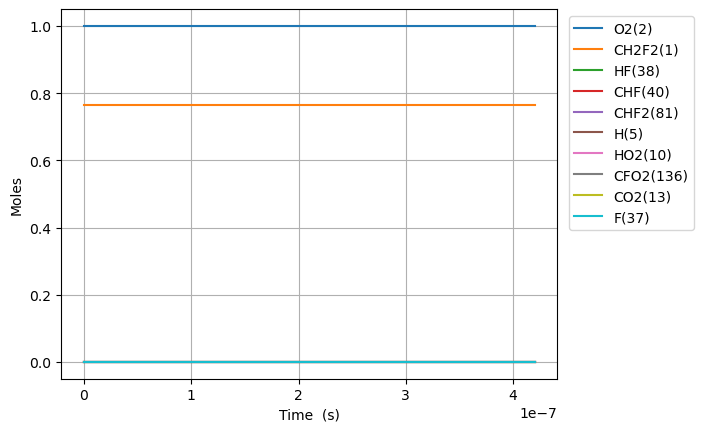

Data behind this chart, as committed beside it:
Time (s), Volume (m^3), N2, Ne, CH2F2(1), O2(2), H2O(3), OH(4), HF(38), CHF(40), CHF2(81), FC1OO1(129), [O]C([O])F(131), H(5), CFO2(136), CO2(13), F(37), HO2(10)
0.0, 0.2067, 3.76, 0.0, 0.7634, 1.0, 0.0, 0.0, 0.0, 0.0, 0.0, 0.0, 0.0, 0.0, 0.0, 0.0, 0.0, 0.0
1e-15, 0.2067, 3.76, 0.0, 0.7634, 1.0, -1.1148560730625256e-73, 1.0291153434267565e-49, 2.1803184672211387e-17, 2.1803184630782467e-17, 5.0321246931464535e-18, 3.233358878876926e-31, 4.032172131022605e-30, 4.1424842854488683e-26, 4.142456079799305e-26, 1.325553402080041e-34, 1.3255533164853587e-34, 5.032124693146173e-18
3.0000000000000002e-15, 0.2067, 3.76, 0.0, 0.7634, 1.0, 9.670503232296821e-72, 3.745015912795177e-48, 5.384051725178731e-17, 5.3840517043797254e-17, 1.2426267099402473e-17, 1.6233376339576906e-30, 2.0243080217943688e-29, 2.079689781925429e-25, 2.079682024757118e-25, 1.1199573613768298e-33, 1.119956993226583e-33, 1.24262670994017e-17
7e-15, 0.2067, 3.76, 0.0, 0.7634, 1.0, 8.016186761278646e-70, 8.602892904155444e-47, 1.4105325594063281e-16, 1.4105325466056388e-16, 3.2554765871988287e-17, 9.992174378192426e-30, 1.2458383485708366e-28, 1.2799369590413325e-24, 1.2799343676687164e-24, 1.7502715056996204e-32, 1.7502693182030815e-32, 3.255476587198571e-17
1.5e-14, 0.2067, 3.76, 0.0, 0.7634, 1.0, 7.742114941074311e-68, 1.8330290999458463e-45, 3.1547873331832376e-16, 3.1547872724264644e-16, 7.281176341715988e-17, 4.74383047815237e-29, 5.91306845673706e-28, 6.0750467117590625e-24, 6.0750384095527425e-24, 1.7301988026377283e-31, 1.7301941979906713e-31, 7.281176341715177e-17
3.1e-14, 0.2067, 3.76, 0.0, 0.7634, 1, 6.001037717668444e-66, 3.3649083631269527e-44, 6.643296880737054e-16, 6.643296618010093e-16, 1.5332575850750304e-16, 2.052354693012333e-28, 2.5568356596386558e-27, 2.626996101521583e-23, 2.6269932486065348e-23, 1.5180074029705045e-30, 1.5179991943013235e-30, 1.5332575850747605e-16
6.300000000000001e-14, 0.2067, 3.76, 0.0, 0.7634, 1, 4.213179155785715e-64, 5.753503252099452e-43, 1.3620315975844672e-15, 1.3620314884945285e-15, 3.143537486881892e-16, 8.530179299354334e-28, 1.0615558853618755e-26, 1.0907856588572485e-22, 1.0907845778407387e-22, 1.2687367262840177e-29, 1.268722932932783e-29, 3.143537486880938e-16
1.2700000000000001e-13, 0.2067, 3.76, 0.0, 0.7634, 1, 2.8219109928917093e-62, 9.510753293827372e-42, 2.7574354166059872e-15, 2.757434972188761e-15, 6.364097290495605e-16, 3.481882045017215e-27, 4.3238344395760593e-26, 4.443708572529598e-22, 4.4437040235182875e-22, 1.036921914191885e-28, 1.0368993222923706e-28, 6.364097290492093e-16
2.55e-13, 0.2067, 3.76, 0.0, 0.7634, 1, 1.8472000661565895e-60, 1.5465096458118963e-40, 5.5482430546490096e-15, 5.5482412608061695e-15, 1.2805216897722997e-15, 1.410915694092476e-26, 1.7446271465802402e-25, 1.7936555790630337e-21, 1.793653430504954e-21, 8.38354599971307e-28, 8.383180373566435e-28, 1.2805216897709894e-15
5.11e-13, 0.2067, 3.76, 0.0, 0.7634, 1, 1.1955503373188184e-58, 2.4943975663106174e-39, 1.1129858330734984e-14, 1.1129851122958074e-14, 2.568745611217763e-15, 5.713231781912177e-26, 7.004866308815055e-25, 7.20702407948846e-21, 7.207012547866688e-21, 6.742194334931139e-27, 6.741606034817598e-27, 2.568745611212973e-15
1e-12, 0.2067, 3.76, 0.0, 0.7634, 1, 7.354201639779638e-57, 3.8382803837870806e-38, 2.1791615635445824e-14, 2.179158771375409e-14, 5.029454586166276e-15, 2.2468948745453916e-25, 2.7096227510095078e-24, 2.7918773067774685e-20, 2.79187054604356e-20, 5.195265528277959e-26, 5.194361430250457e-26, 5.0294545861506125e-15
1.023e-12, 0.2067, 3.76, 0.0, 0.7634, 1, 7.694481541495586e-57, 4.0070806586839893e-38, 2.229308888290666e-14, 2.2293059986940815e-14, 5.14519345410864e-15, 2.3257049952328067e-25, 2.8041219959235037e-24, 2.8892945310577517e-20, 2.889287506573025e-20, 5.407911868114465e-26, 5.406968013104608e-26, 5.145193454092465e-15
2.047e-12, 0.2067, 3.76, 0.0, 0.7634, 1, 4.9382542163236645e-55, 6.42418310053854e-37, 4.4619549987249025e-14, 4.4619434273706535e-14, 1.0298089139890285e-14, 9.594584419921528e-25, 1.119614888661693e-23, 1.157014287018356e-19, 1.1570095353005418e-19, 4.33198695502567e-25, 4.330474923145528e-25, 1.0298089139848161e-14
4.095e-12, 0.2067, 3.76, 0.0, 0.7634, 1, 3.164896189900616e-53, 1.0288967040999297e-35, 8.927247219593128e-14, 8.927200908311516e-14, 2.060388051145463e-14, 4.063326340482176e-24, 4.454823962184871e-23, 4.630641910121847e-19, 4.630607342990892e-19, 3.467839020821685e-24, 3.4654189023353724e-24, 2.0603880511463336e-14
8.191e-12, 0.2067, 3.76, 0.0, 0.7634, 1, 2.02694069407105e-51, 1.6470509954411056e-34, 1.7857831661330968e-13, 1.7857646365085058e-13, 4.121546325461134e-14, 1.8016164701240017e-23, 1.76184321892728e-22, 1.852766748263273e-18, 1.852740468413111e-18, 2.7751482704440824e-23, 2.771277378851211e-23, 4.121546325604427e-14
1e-11, 0.2067, 3.76, 0.0, 0.7634, 1, 3.0235519818876943e-50, 7.104105950495419e-34, 2.1802027768543663e-13, 2.1801719696563632e-13, 5.031857682463477e-14, 3.2961801793711905e-23, 2.8940200180388393e-22, 3.080392304242222e-18, 3.08032661370696e-18, 7.065600763285264e-23, 7.048924351173881e-23, 5.031857682943347e-14
1.6383e-11, 0.2067, 3.76, 0.0, 0.7634, 1, 1.297686102299526e-49, 2.635915392070639e-33, 3.571900054485024e-13, 3.571825926252699e-13, 8.243862874141719e-14, 8.569701548152174e-23, 6.88887049273706e-22, 7.412030736422222e-18, 7.411825986515491e-18, 2.220432838175141e-22, 2.2142468090441757e-22, 8.243862875809195e-14
3.2767e-11, 0.2067, 3.76, 0.0, 0.7634, 1, 8.306514431541784e-48, 4.2179096106608394e-32, 7.144133831266954e-13, 7.143837302760971e-13, 1.6488495972306238e-13, 4.451506823738673e-22, 2.6359190321580786e-21, 2.964959925159467e-17, 2.9647983243928416e-17, 1.776413306619735e-21, 1.7665418326506814e-21, 1.6488495987359648e-13
6.5535e-11, 0.2067, 3.76, 0.0, 0.7634, 1, 5.316470139020816e-46, 6.748811895948092e-31, 1.4288601386106539e-12, 1.4287415271550867e-12, 3.2977762181482895e-13, 2.5066528326374956e-21, 9.693975230355728e-21, 1.1859772644905713e-16, 1.185848872122507e-16, 1.4210634705328543e-20, 1.4053542694355705e-20, 3.297776230291349e-13
9.8303e-11, 0.2067, 3.76, 0.0, 0.7634, 1, 3.033872973711865e-45, 2.5729759092176863e-30, 2.143306894365855e-12, 2.1430548483806225e-12, 4.946702841787423e-13, 6.2937160652548116e-21, 1.9467541239434105e-20, 2.5201566126125176e-16, 2.519790153766625e-16, 4.0631900843687097e-20, 4.005520299915629e-20, 4.946702875880608e-13
9.999999999999999e-11, 0.2067, 3.76, 0.0, 0.7634, 1, 5.158126077510697e-45, 3.0542028737220528e-30, 2.180306898853206e-12, 2.1800433363733877e-12, 5.032097998818547e-13, 6.7281981805639404e-21, 2.018511570120522e-20, 2.635305249127425e-16, 2.6349047661822536e-16, 4.441428322467301e-20, 4.3738680762660223e-20, 5.03209803572241e-13
1.6383900000000002e-10, 0.2067, 3.76, 0.0, 0.7634, 1, 8.506984905536302e-44, 2.1157354427637496e-29, 3.5722004088520466e-12, 3.5715036103687986e-12, 8.244556118859751e-13, 2.307286745529575e-20, 4.717936205654218e-20, 6.967051746755735e-16, 6.965371320101754e-16, 1.8670273862818688e-19, 1.8230646918006204e-19, 8.244556261497788e-13
2.2282140000000002e-10, 0.2067, 3.76, 0.0, 0.7634, 1, 3.790056393586944e-43, 6.170427288448974e-29, 4.858204576108412e-12, 4.856963828008333e-12, 1.1212624110441997e-12, 4.689077251297503e-20, 7.721388666971766e-20, 1.2405696933723447e-15, 1.2401917072629854e-15, 4.202317869917689e-19, 4.081754171140788e-19, 1.1212624412335074e-12
2.818038e-10, 0.2067, 3.76, 0.0, 0.7634, 1, 1.1605596734296542e-42, 1.4118728552374812e-28, 6.144208750671693e-12, 6.142271995111693e-12, 1.4180692175124297e-12, 8.109065692680182e-20, 1.1128570255083578e-19, 1.936456008893662e-15, 1.935741959992182e-15, 7.941963569967746e-19, 7.671690651293344e-19, 1.4180692706325934e-12
3.4078620000000005e-10, 0.2067, 3.76, 0.0, 0.7634, 1, 3.0324703959321204e-42, 2.791988176222171e-28, 7.430212934956938e-12, 7.427436550148751e-12, 1.714876033705545e-12, 1.2581142419128924e-19, 1.4833381866870483e-19, 2.775924638026448e-15, 2.774731578508576e-15, 1.327360564572224e-18, 1.2756366945946278e-18, 1.7148761162827214e-12
4.5875100000000005e-10, 0.2067, 3.76, 0.0, 0.7634, 1, 1.4028386213289355e-41, 7.8091600309392665e-28, 1.0002221335254895e-11, 9.99743820111893e-12, 2.3084896978259074e-12, 2.4080938571559307e-19, 2.273823172124186e-19, 4.782245540576647e-15, 4.7796997059523365e-15, 2.833385394658173e-18, 2.7005324782114795e-18, 2.3084898525237607e-12
5.767158000000001e-10, 0.2067, 3.76, 0.0, 0.7634, 1, 4.345875916594049e-41, 1.7485033732669885e-27, 1.257422980118402e-11, 1.2566909136455065e-11, 2.902103427588236e-12, 3.987514082026882e-19, 3.126724962588859e-19, 7.319149804312594e-15, 7.314522126520906e-15, 5.151551751535113e-18, 4.8719249725309115e-18, 2.9021036718354146e-12
6.946806000000001e-10, 0.2067, 3.76, 0.0, 0.7634, 1, 1.1485926829023487e-40, 3.4545208602030835e-27, 1.5146238366451907e-11, 1.5135813468163362e-11, 3.4957172567008593e-12, 6.046997388608084e-19, 4.020999768087679e-19, 1.0422497942154931e-14, 1.0414845162532087e-14, 8.520572320502307e-18, 7.99481833924147e-18, 3.4957175987395724e-12
9.306102000000001e-10, 0.2067, 3.76, 0.0, 0.7634, 1, 7.311411774847252e-40, 1.1021869240600428e-26, 2.0290256044876184e-11, 2.0271891093980233e-11, 4.682945462849861e-12, 1.1698559581485096e-18, 5.858726468037996e-19, 1.8359623565694713e-14, 1.834198132976746e-14, 1.9647896131482304e-17, 1.8081954680830146e-17, 4.682945902568604e-12
9.999999999999999e-10, 0.2067, 3.76, 0.0, 0.7634, 1, 1.1631745679874539e-39, 1.4768167037372465e-26, 2.1803175168893355e-11, 2.178203701448272e-11, 5.032124089188143e-12, 1.3752780366256467e-18, 6.4064252198401455e-19, 2.113159606114395e-14, 2.1109827638980657e-14, 2.424458896979968e-17, 2.2178326835553087e-17, 5.0321244990928005e-12
1.1665398000000001e-09, 0.2067, 3.76, 0.0, 0.7634, 1, 2.6651731134872068e-39, 2.657970678713657e-26, 2.5434274744688444e-11, 2.5405668533813802e-11, 5.87017469043371e-12, 1.9410090092366616e-18, 7.734290438080171e-19, 2.859601150912643e-14, 2.856213641534808e-14, 3.7732445101170107e-17, 3.4104868955843775e-17, 5.8701749202088615e-12
1.6383990000000001e-09, 0.2067, 3.76, 0.0, 0.7634, 1, 2.3239109751952618e-38, 1.0594538875444806e-25, 3.572231810564371e-11, 3.5666323586754436e-11, 8.244639107072893e-12, 4.109594205503165e-18, 1.1500814965224686e-18, 5.596492350688217e-14, 5.587183607236624e-14, 1.0371078698938732e-16, 8.999843277742129e-17, 8.24463601807105e-12
2.5821174e-09, 0.2067, 3.76, 0.0, 0.7634, 1, 4.376448828447632e-37, 6.953563980356654e-25, 5.62984547477378e-11, 5.6160067502482854e-11, 1.299361786109814e-11, 1.0953692360325919e-17, 1.9036826948637307e-18, 1.382482795371665e-13, 1.3787855789140148e-13, 4.120271822809313e-16, 3.282243760585303e-16, 1.2993576363827738e-11
3.5258358000000002e-09, 0.2067, 3.76, 0.0, 0.7634, 1, 2.3302038796605745e-36, 2.3093342922401465e-24, 7.687469931888244e-11, 7.661710054685489e-11, 1.7742704544925474e-11, 2.1137561102655344e-17, 2.655979568911151e-18, 2.572071799392262e-13, 2.562824039508244e-13, 1.0307512767782025e-15, 7.689280174930983e-16, 1.7742548696952256e-11
4.4695542e-09, 0.2067, 3.76, 0.0, 0.7634, 1, 8.449275526927929e-36, 5.73110334723236e-24, 9.745111709485203e-11, 9.703748489448511e-11, 2.249196443432991e-11, 3.46553540597362e-17, 3.406796851701721e-18, 4.127686372851488e-13, 4.109168315426553e-13, 2.0642571845181573e-15, 1.4512076956865364e-15, 2.2491563836277372e-11
5.4132725999999994e-09, 0.2067, 3.76, 0.0, 0.7634, 1, 2.458674342805151e-35, 1.1989703185496895e-23, 1.180277846253016e-10, 1.174212850052121e-10, 2.724147407896708e-11, 5.150065347013173e-17, 4.1563721074057406e-18, 6.04857039734227e-13, 6.016100015810567e-13, 3.6199303319143875e-15, 2.405899180969327e-15, 2.724063293998289e-11
7.3007093999999995e-09, 0.2067, 3.76, 0.0, 0.7634, 1, 1.3895853025603295e-34, 3.8150595644459505e-23, 1.591821904577611e-10, 1.580793713592003e-10, 3.674156414206228e-11, 9.515051952200308e-17, 5.652062567045229e-18, 1.098334615059015e-12, 1.090538324526705e-12, 8.693202554724945e-15, 5.206433657424887e-15, 3.6738974285149245e-11
9.1881462e-09, 0.2067, 3.76, 0.0, 0.7634, 1, 5.03696905687041e-34, 9.318414340555174e-23, 2.0033863573523152e-10, 1.9859187562415612e-10, 4.6243693653185917e-11, 1.5203730752584488e-16, 7.143176511470808e-18, 1.7370348481548326e-12, 1.7216987901929415e-12, 1.7103184921240262e-14, 9.304229444042866e-15, 4.6237661824574884e-11
9.999999999999999e-09, 0.2067, 3.76, 0.0, 0.7634, 1, 8.201008897036138e-34, 1.2986352318546138e-22, 2.1804231995752027e-10, 2.159731041731325e-10, 5.0331729108027344e-11, 1.805646717764533e-16, 7.783176149209313e-18, 2.05627137924877e-12, 2.0365739688858254e-12, 2.1968609790417752e-14, 1.1483751926798574e-14, 5.0323515449461336e-11
1.1075582999999999e-08, 0.2067, 3.76, 0.0, 0.7634, 1, 1.4499679857433929e-33, 1.9365442929573747e-22, 2.4149793840299943e-10, 2.3895933942693623e-10, 5.5748680557628903e-11, 2.2210871598561737e-16, 8.62981846459365e-18, 2.520322724165345e-12, 2.4936600027011887e-12, 2.973969864141023e-14, 1.4771162455244723e-14, 5.5736788998426335e-11
1.2963019799999998e-08, 0.2067, 3.76, 0.0, 0.7634, 1, 3.613036582999013e-33, 3.605018389164859e-22, 2.826609568385089e-10, 2.7918229766492607e-10, 6.52573832328389e-11, 3.0531329670345423e-16, 1.0111855139567202e-17, 3.447571206752576e-12, 3.4050149150232614e-12, 4.7474944930624535e-14, 2.1621056453520233e-14, 6.52364479972026e-11
1.4850456599999997e-08, 0.2067, 3.76, 0.0, 0.7634, 1, 8.080192389349513e-33, 6.187385834753543e-22, 3.2382854029391595e-10, 3.192612690735284e-10, 7.477065093097465e-11, 4.0160092334259534e-16, 1.1589430644539801e-17, 4.518172281313629e-12, 4.454405491725177e-12, 7.114827379372147e-14, 2.984400927905999e-14, 7.473672815004651e-11
1.6737893399999997e-08, 0.2067, 3.76, 0.0, 0.7634, 1, 1.6542142729272272e-32, 9.969800018193572e-22, 3.650015127564341e-10, 3.5919676226058727e-10, 8.428930763925153e-11, 5.109226879179021e-16, 1.3062406315939555e-17, 5.7315298581368766e-12, 5.640505598528756e-12, 1.0157726070299157e-13, 3.9433609182140665e-14, 8.423771698782859e-11
1.8625330199999996e-08, 0.2067, 3.76, 0.0, 0.7634, 1, 3.159676713098569e-32, 1.5278228920761745e-21, 4.0618068434527873e-10, 3.989892847525282e-10, 9.38141634768858e-11, 6.332295353357889e-16, 1.4530938087336794e-17, 7.0870491650572164e-12, 6.961997081375312e-12, 1.3957258218215407e-13, 5.0390413462569836e-14, 9.373950180513862e-11
2.0512766999999995e-08, 0.2067, 3.76, 0.0, 0.7634, 1, 5.673220266664916e-32, 2.247060671480448e-21, 4.473668701040377e-10, 4.386393476783895e-10, 1.0334603348746556e-10, 7.684722419613359e-16, 1.5994973226759208e-17, 8.58413124931064e-12, 8.41755626546079e-12, 1.8594683326468175e-13, 6.271197355711572e-14, 1.0324217047492576e-10
2.2400203799999994e-08, 0.2067, 3.76, 0.0, 0.7634, 1, 9.651158372829871e-32, 3.1936042636376037e-21, 4.885608952552397e-10, 4.781474647335677e-10, 1.1288574289351841e-10, 9.166011904379643e-16, 1.74546309704141e-17, 1.0222174198452818e-11, 1.0005856775505422e-11, 2.415127433231753e-13, 7.638579630121478e-14, 1.1274581126367865e-10
2.6175077399999996e-08, 0.2067, 3.76, 0.0, 0.7634, 1, 2.4704182765306996e-31, 5.945019116233354e-21, 5.709756963055696e-10, 5.567398890160358e-10, 1.3199191246263068e-10, 1.251322645549087e-15, 2.0360476832507733e-17, 1.3918767017332128e-11, 1.3575476159501191e-11, 3.83397565648219e-13, 1.0773568438618433e-13, 1.3175635728324094e-10
2.9572463639999997e-08, 0.2067, 3.76, 0.0, 0.7634, 1, 5.1420794693516025e-31, 9.669014321851432e-21, 6.451839030329963e-10, 6.269926987111495e-10, 1.4922235086729027e-10, 1.5961530774957324e-15, 2.2960664539059327e-17, 1.772183241130104e-11, 1.7229097691538234e-11, 5.504583989893516e-13, 1.4042928141209115e-13, 1.4887004541927055e-10
3.296984988e-08, 0.2067, 3.76, 0.0, 0.7634, 1, 9.867944487334869e-31, 1.4910058984847958e-20, 7.194299029866301e-10, 6.967934561086625e-10, 1.664905825079016e-10, 1.981978033513574e-15, 2.5546714982727462e-17, 2.1972412960347582e-11, 2.1292769989031964e-11, 7.594797713687996e-13, 1.7729017855041456e-13, 1.6598822970022635e-10
3.636723612e-08, 0.2067, 3.76, 0.0, 0.7634, 1, 1.7750627630084336e-30, 2.2030237449441152e-20, 7.937181799973541e-10, 7.661450694196133e-10, 1.8380109121529194e-10, 2.4085172782947403e-15, 2.811855044709496e-17, 2.6667103117106187e-11, 2.5759168471051097e-11, 1.0148783329409951e-12, 2.1825119502106915e-13, 1.8311140774222768e-10
3.976462236e-08, 0.2067, 3.76, 0.0, 0.7634, 1, 3.0289251814841073e-30, 3.142916312057377e-20, 8.680531405580593e-10, 8.350504271336724e-10, 2.0115828348227817e-10, 2.875492257805523e-15, 3.06763576510845e-17, 3.180252101810357e-11, 3.062106913259576e-11, 1.3209898773510809e-12, 2.632416315264697e-13, 2.002400731968676e-10
4.655939484e-08, 0.2067, 3.76, 0.0, 0.7634, 1, 7.8001064467272e-30, 5.884521545009299e-20, 1.0168803740619154e-09, 9.715338434033163e-10, 2.3602998042714307e-10, 3.929643810973503e-15, 3.575033685206355e-17, 4.338211657165234e-11, 4.150294258509956e-11, 2.102319796598213e-12, 3.65016913844557e-13, 2.345158232955896e-10
5.335416732e-08, 0.2067, 3.76, 0.0, 0.7634, 1, 1.763764132657271e-29, 1.0108936712555025e-19, 1.1659453443764427e-09, 1.1062664528887275e-09, 2.7113941421973427e-10, 5.14223980230623e-15, 4.076930098765669e-17, 5.668457776595587e-11, 5.3882481565801875e-11, 3.136632530542627e-12, 4.820381482751476e-13, 2.68819356066766e-10
6.01489398e-08, 0.2067, 3.76, 0.0, 0.7634, 1, 3.6121786044568637e-29, 1.6267057737824662e-19, 1.3152805735815664e-09, 1.239270715198055e-09, 3.0651910693860063e-10, 6.511115235565137e-15, 4.573389689965927e-17, 7.168362953888476e-11, 6.770525988824408e-11, 4.4558968214220785e-12, 6.137519967092654e-13, 3.0315448912199863e-10
6.694371228e-08, 0.2067, 3.76, 0.0, 0.7634, 1, 6.846853983280861e-29, 2.486654603440165e-19, 1.4649173964651635e-09, 1.37056880250059e-09, 3.422003933698336e-10, 8.034132854922414e-15, 5.064484430280421e-17, 8.835334240428283e-11, 8.291830516134875e-11, 6.090915027133874e-12, 7.596260287422061e-13, 3.3752498190697613e-10
7.373848476e-08, 0.2067, 3.76, 0.0, 0.7634, 1, 1.2197019515011925e-28, 3.6470844355811302e-19, 1.6148859996145123e-09, 1.5001826019241756e-09, 3.78213460098482e-10, 9.709183006857554e-15, 5.5502825410342743e-17, 1.0666812950900814e-10, 9.947006684806309e-11, 8.071352665431975e-12, 9.191391744227162e-13, 3.719345362472511e-10
8.053325724e-08, 0.2067, 3.76, 0.0, 0.7634, 1, 2.064781457020811e-28, 5.169824091976745e-19, 1.765215452486686e-09, 1.628133719326028e-09, 4.145873765789207e-10, 1.153418325554065e-14, 6.030850817471373e-17, 1.26602742083102e-10, 1.1731038186642362e-10, 1.0425769042399976e-11, 1.0917812823293818e-12, 4.0638679712758926e-10
9.41228022e-08, 0.2067, 3.76, 0.0, 0.7634, 1, 5.239668679912476e-28, 9.576460339906918e-19, 2.067067755193121e-09, 1.8791329486472706e-09, 4.88528606575494e-10, 1.562583807630641e-14, 6.976562457629603e-17, 1.7123211068418854e-10, 1.5666275925327048e-10, 1.6365418266007154e-11, 1.4744848431353002e-12, 4.754337390300652e-10
9.999999999999998e-08, 0.2067, 3.76, 0.0, 0.7634, 1, 7.523268529615176e-28, 1.2164089187531394e-18, 2.198147734269631e-09, 1.985693345548964e-09, 5.210417492537669e-10, 1.7574583213615628e-14, 7.379296620356896e-17, 1.9246038197832756e-10, 1.7512348027154929e-10, 1.9483975918776907e-11, 1.6546917646158164e-12, 5.053595380951956e-10
1.0771234716e-07, 0.2067, 3.76, 0.0, 0.7634, 1, 1.1723633205071466e-27, 1.6307554041579827e-18, 2.3706855815807483e-09, 2.12373385762104e-09, 5.642353603239509e-10, 2.029296796346689e-14, 7.902140149322248e-17, 2.2204604410199655e-10, 2.0060061232688402e-10, 2.4117336656883037e-11, 1.903933670307232e-12, 5.446938605883903e-10
... 23 more rows
